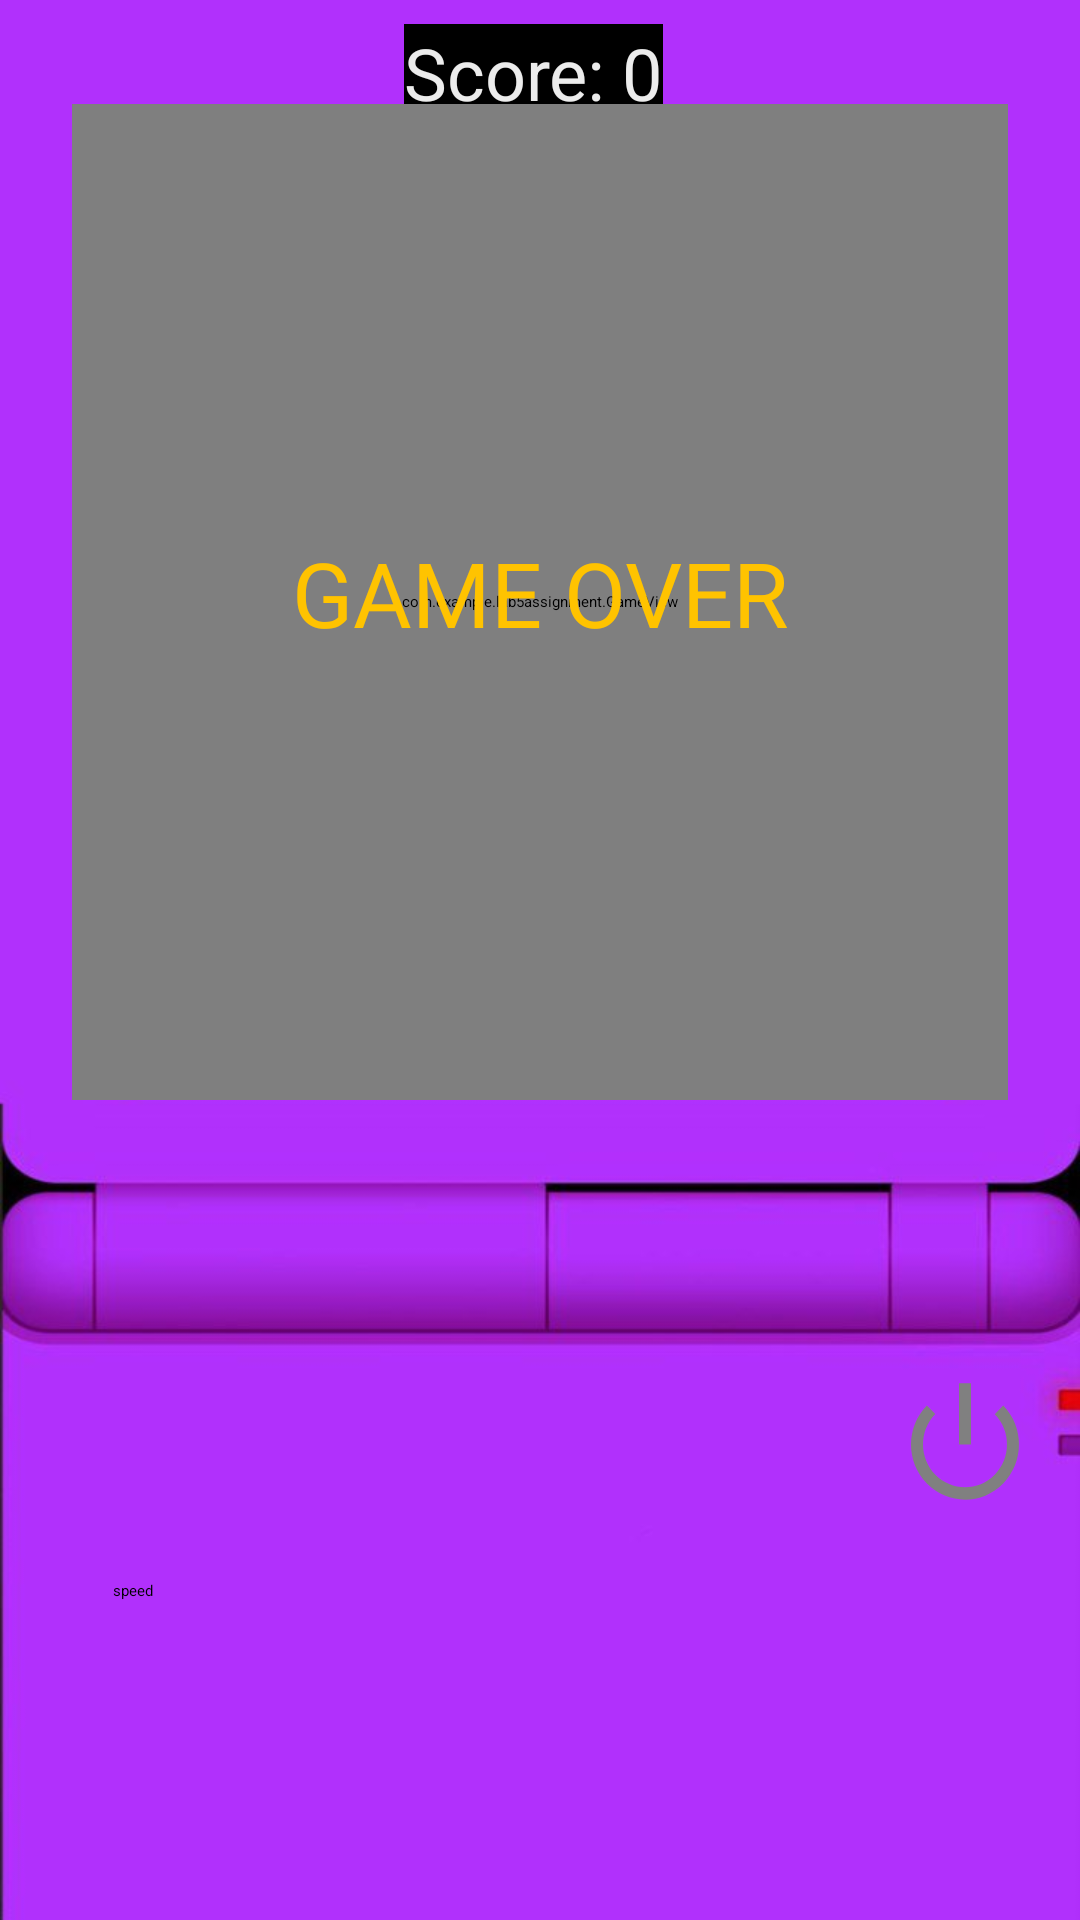

The Android layout XML behind this screen, and the referenced resources:
<!-- AndroidManifest.xml: application theme Theme.Snake -->
<!-- res/layout/activity_main.xml -->
<?xml version="1.0" encoding="utf-8"?>
<androidx.constraintlayout.widget.ConstraintLayout xmlns:android="http://schemas.android.com/apk/res/android"
    xmlns:app="http://schemas.android.com/apk/res-auto"
    xmlns:tools="http://schemas.android.com/tools"
    android:layout_width="wrap_content"
    android:layout_height="match_parent"
    android:background="@drawable/gamebackground2"
    tools:context=".MainActivity">


    <TextView
        android:id="@+id/game_score"
        android:layout_width="wrap_content"
        android:layout_height="wrap_content"
        android:layout_marginTop="8dp"
        android:layout_marginBottom="616dp"
        android:background="@color/black"
        android:text="Score: 0"
        android:textColor="@color/bg_color"
        android:textSize="24sp"
        app:layout_constraintBottom_toTopOf="@+id/savebuttongame"
        app:layout_constraintEnd_toEndOf="@+id/game_container"
        app:layout_constraintHorizontal_bias="0.491"
        app:layout_constraintStart_toStartOf="@+id/game_container"
        app:layout_constraintTop_toTopOf="parent"
        app:layout_constraintVertical_bias="0.0" />

    <FrameLayout
        android:id="@+id/game_container"
        android:layout_width="312dp"
        android:layout_height="332dp"
        android:layout_marginBottom="239dp"
        app:layout_constraintBottom_toBottomOf="parent"
        app:layout_constraintEnd_toEndOf="parent"
        app:layout_constraintStart_toStartOf="parent"
        app:layout_constraintTop_toTopOf="parent">

        <com.example.lab5assignment.GameView
            android:id="@+id/game_view"
            android:layout_width="match_parent"
            android:layout_height="match_parent"
            android:background="#000" />

        <TextView
            android:id="@+id/game_status"
            android:layout_width="match_parent"
            android:layout_height="326dp"
            android:fontFamily="@font/metal_mania"
            android:gravity="center"
            android:text="@string/game_over"
            android:textColor="@color/text_color"
            android:textSize="30dp"
            android:visibility="visible" />

        <LinearLayout
            android:layout_width="match_parent"
            android:layout_height="match_parent"
            android:orientation="vertical"></LinearLayout>

    </FrameLayout>

    <Button
        android:id="@+id/btnShow"
        android:layout_width="122dp"
        android:layout_height="43dp"
        android:layout_marginStart="26dp"
        android:layout_marginTop="519dp"
        android:layout_marginEnd="44dp"
        android:layout_marginBottom="16dp"
        android:backgroundTint="#2338EE"
        android:text="speed"
        android:textAlignment="center"
        android:textColor="#000000"
        app:layout_constraintBottom_toTopOf="@+id/backbuttongame"
        app:layout_constraintEnd_toStartOf="@id/backbuttongame"
        app:layout_constraintHorizontal_bias="0.527"
        app:layout_constraintStart_toStartOf="@id/game_score"
        app:layout_constraintTop_toTopOf="@id/game_score"
        app:layout_constraintVertical_bias="0.419"
        tools:ignore="TouchTargetSizeCheck" />

    <Button
        android:id="@+id/game_control_btn"
        android:layout_width="48dp"
        android:layout_height="49dp"
        android:layout_marginStart="85dp"
        android:layout_marginEnd="86dp"
        android:layout_marginBottom="85dp"
        android:background="@android:drawable/ic_lock_power_off"
        android:backgroundTint="#808080"
        android:textColor="#808080"
        android:textColorHighlight="#808080"
        android:textColorLink="#808080"
        android:textSize="16sp"
        app:layout_constraintBottom_toTopOf="@id/up_btn"
        app:layout_constraintEnd_toEndOf="parent"
        app:layout_constraintHorizontal_bias="0.0"
        app:layout_constraintStart_toStartOf="@id/right_btn"
        app:layout_constraintTop_toBottomOf="parent"
        app:layout_constraintVertical_bias="0.693"
        tools:ignore="SpeakableTextPresentCheck" />

    <ImageButton
        android:id="@+id/down_btn"
        android:layout_width="64dp"
        android:layout_height="66dp"
        android:layout_marginStart="225dp"
        android:layout_marginTop="62dp"
        android:layout_marginEnd="6dp"
        android:layout_marginBottom="10dp"
        app:layout_constraintBottom_toTopOf="@id/game_control_btn"
        app:layout_constraintEnd_toEndOf="@id/backbuttongame"
        app:layout_constraintEnd_toStartOf="@+id/savebuttongame"
        app:layout_constraintHorizontal_bias="0.709"
        app:layout_constraintStart_toEndOf="@+id/backbuttongame"
        app:layout_constraintStart_toStartOf="@+id/backbuttongame"
        app:layout_constraintTop_toTopOf="@+id/up_btn"
        app:layout_constraintVertical_bias="0.0"
        app:srcCompat="@drawable/downbutton"
        tools:ignore="SpeakableTextPresentCheck" />

    <ImageButton
        android:id="@+id/left_btn"
        android:layout_width="45dp"
        android:layout_height="61dp"
        android:layout_marginTop="24dp"
        android:layout_marginEnd="102dp"
        android:layout_marginBottom="20dp"
        app:layout_constraintBottom_toBottomOf="@id/btnShow"
        app:layout_constraintEnd_toEndOf="@+id/right_btn"
        app:layout_constraintEnd_toStartOf="@+id/down_btn"
        app:layout_constraintHorizontal_bias="0.581"
        app:layout_constraintStart_toEndOf="@id/savebuttongame"
        app:layout_constraintStart_toStartOf="@id/right_btn"
        app:layout_constraintTop_toBottomOf="@id/up_btn"
        app:layout_constraintVertical_bias="0.325"
        app:srcCompat="@drawable/leftbtn"
        tools:ignore="TouchTargetSizeCheck,SpeakableTextPresentCheck" />

    <ImageButton
        android:id="@+id/right_btn"
        android:layout_width="68dp"
        android:layout_height="63dp"
        android:layout_marginTop="62dp"
        android:layout_marginBottom="175dp"
        app:layout_constraintBottom_toBottomOf="@id/down_btn"
        app:layout_constraintEnd_toEndOf="parent"
        app:layout_constraintHorizontal_bias="0.0"
        app:layout_constraintStart_toEndOf="@+id/down_btn"
        app:layout_constraintTop_toTopOf="@+id/up_btn"
        app:layout_constraintVertical_bias="0.156"
        app:srcCompat="@drawable/rightbtn"
        tools:ignore="SpeakableTextPresentCheck" />

    <ImageButton
        android:id="@+id/up_btn"
        android:layout_width="79dp"
        android:layout_height="62dp"
        android:layout_marginBottom="34dp"
        app:layout_constraintBottom_toTopOf="@id/btnShow"
        app:layout_constraintEnd_toEndOf="parent"
        app:layout_constraintHorizontal_bias="0.196"
        app:layout_constraintStart_toEndOf="@+id/btnShow"
        app:layout_constraintTop_toBottomOf="@id/backbuttongame"
        app:layout_constraintVertical_bias="0.617"
        app:srcCompat="@drawable/upbtn"
        tools:ignore="SpeakableTextPresentCheck" />

    <ImageButton
        android:id="@+id/savebuttongame"
        android:layout_width="181dp"
        android:layout_height="60dp"

        android:layout_marginBottom="7dp"
        app:layout_constraintBottom_toBottomOf="@id/backbuttongame"
        app:layout_constraintEnd_toEndOf="parent"
        app:layout_constraintHorizontal_bias="1.0"
        app:layout_constraintStart_toEndOf="@+id/backbuttongame"
        app:layout_constraintTop_toBottomOf="parent"
        app:layout_constraintVertical_bias="0.906"
        app:srcCompat="@drawable/savebtn"
        tools:ignore="SpeakableTextPresentCheck" />

    <ImageButton
        android:id="@+id/backbuttongame"
        android:layout_width="164dp"
        android:layout_height="52dp"

        android:layout_marginStart="2dp"
        android:layout_marginEnd="38dp"
        app:layout_constraintBottom_toBottomOf="parent"
        app:layout_constraintEnd_toStartOf="@+id/savebuttongame"
        app:layout_constraintStart_toStartOf="parent"
        app:layout_constraintTop_toBottomOf="@id/up_btn"
        app:layout_constraintVertical_bias="0.846"
        app:srcCompat="@drawable/backbtn"
        tools:ignore="MissingConstraints,SpeakableTextPresentCheck,TouchTargetSizeCheck" />

    <LinearLayout
        android:id="@+id/linearLayout2"
        android:layout_width="416dp"
        android:layout_height="378dp"
        android:layout_marginTop="1dp"
        android:layout_marginBottom="135dp"
        android:orientation="vertical"
        app:layout_constraintBottom_toTopOf="@+id/backbuttongame"
        app:layout_constraintEnd_toEndOf="parent"
        app:layout_constraintStart_toStartOf="parent"
        app:layout_constraintTop_toTopOf="parent"
        tools:ignore="MissingConstraints"></LinearLayout>

</androidx.constraintlayout.widget.ConstraintLayout>
<!-- resources referenced by this layout -->
<resources>
  <color name="bg_color">#ececec</color>
  <color name="black">#FF000000</color>
  <color name="text_color">#ffc300</color>
  <!-- drawable backbtn: png bitmap (drawable, 17285 bytes) -->
  <!-- drawable downbutton: png bitmap (drawable, 4437 bytes) -->
  <!-- drawable gamebackground2: jpg bitmap (drawable, 23633 bytes) -->
  <!-- drawable leftbtn: png bitmap (drawable, 4559 bytes) -->
  <!-- drawable rightbtn: png bitmap (drawable, 4511 bytes) -->
  <!-- drawable savebtn: png bitmap (drawable, 19267 bytes) -->
  <!-- drawable upbtn: png bitmap (drawable, 4450 bytes) -->
  <string name="game_over">GAME OVER</string>
</resources>
